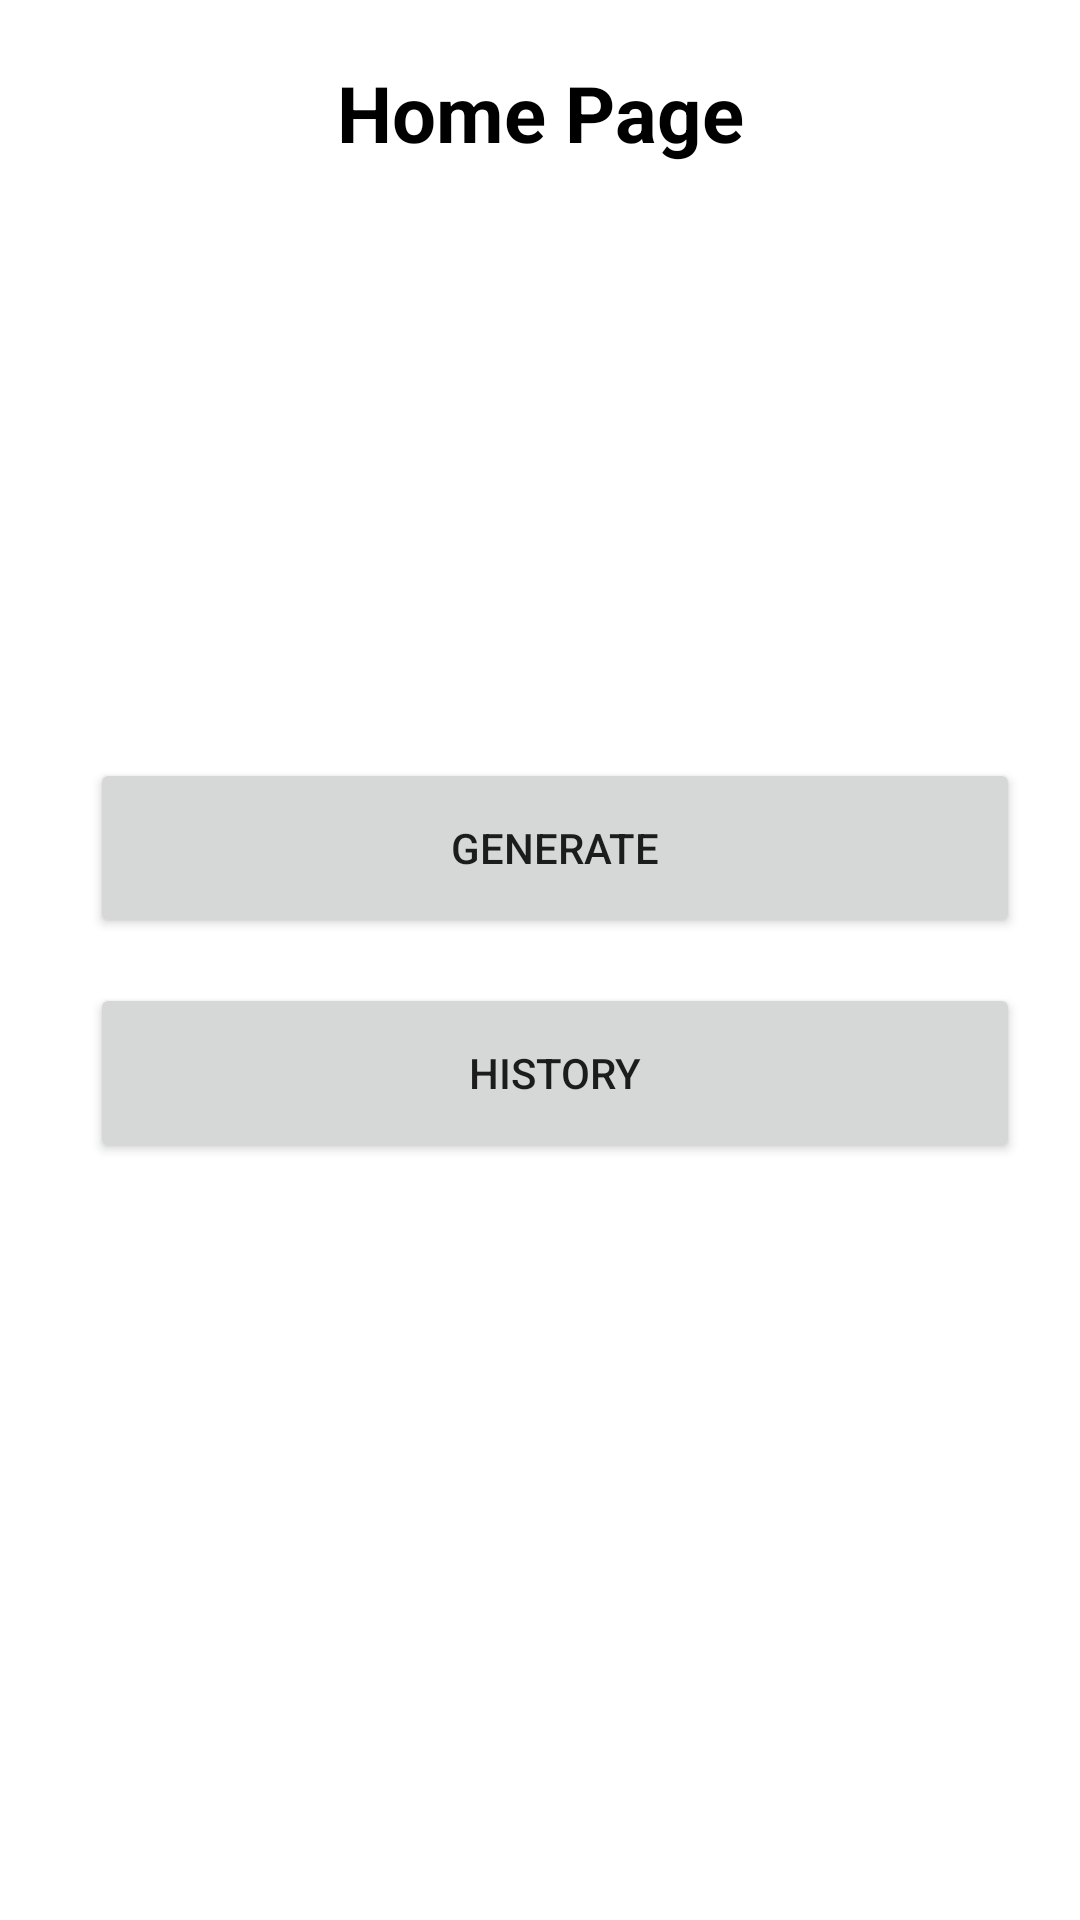

Reconstruct the res/layout file that produces this screen, plus the resources it refers to.
<!-- AndroidManifest.xml: application theme Theme.SimpleDallE -->
<!-- res/layout/activity_home.xml -->
<?xml version="1.0" encoding="utf-8"?>
<androidx.constraintlayout.widget.ConstraintLayout xmlns:android="http://schemas.android.com/apk/res/android"
    xmlns:app="http://schemas.android.com/apk/res-auto"
    xmlns:tools="http://schemas.android.com/tools"
    android:layout_width="match_parent"
    android:layout_height="match_parent"
    tools:context=".HomeActivity">

    <TextView
        android:id="@+id/homeTitleTextView"
        android:layout_width="0dp"
        android:layout_height="wrap_content"
        android:layout_marginStart="20dp"
        android:layout_marginTop="20dp"
        android:layout_marginEnd="20dp"
        android:text="@string/string_home_page"
        android:textAlignment="center"
        android:textSize="26dp"
        android:textColor="@color/black"
        android:textStyle="bold"
        app:layout_constraintEnd_toEndOf="parent"
        app:layout_constraintStart_toStartOf="parent"
        app:layout_constraintTop_toTopOf="parent" />

    <LinearLayout
        android:layout_width="0dp"
        android:layout_height="wrap_content"
        android:layout_marginStart="20dp"
        android:layout_marginEnd="20dp"
        app:layout_constraintStart_toStartOf="parent"
        app:layout_constraintEnd_toEndOf="parent"
        app:layout_constraintTop_toTopOf="parent"
        app:layout_constraintBottom_toBottomOf="parent"
        android:orientation="vertical">

        <Button
            android:id="@+id/generateBtn"
            android:layout_width="match_parent"
            android:layout_height="60dp"
            android:text="@string/string_generate"
            android:layout_weight="1"
            android:layout_marginLeft="10dp"/>

        <Button
            android:id="@+id/historyBtn"
            android:layout_width="match_parent"
            android:layout_height="60dp"
            android:text="@string/string_history"
            android:layout_weight="1"
            android:layout_marginTop="15dp"
            android:layout_marginLeft="10dp"/>



    </LinearLayout>

</androidx.constraintlayout.widget.ConstraintLayout>
<!-- resources referenced by this layout -->
<resources>
  <color name="black">#FF000000</color>
  <string name="string_generate">Generate</string>
  <string name="string_history">History</string>
  <string name="string_home_page">Home Page</string>
  <style name="Theme.SimpleDallE" parent="Theme.MaterialComponents.Light.NoActionBar">
          
          <item name="colorPrimary">@color/purple_500</item>
          <item name="colorPrimaryVariant">@color/purple_700</item>
          <item name="colorOnPrimary">@color/white</item>
          
          <item name="colorSecondary">@color/teal_200</item>
          <item name="colorSecondaryVariant">@color/teal_700</item>
          <item name="colorOnSecondary">@color/black</item>
          
          <item name="android:statusBarColor" tools:targetApi="l">?attr/colorPrimaryVariant</item>
          
      </style>
  <color name="purple_500">#026cb7</color>
  <color name="purple_700">#026cb7</color>
  <color name="white">#FFFFFFFF</color>
  <color name="teal_200">#FF03DAC5</color>
  <color name="teal_700">#FF018786</color>
</resources>
